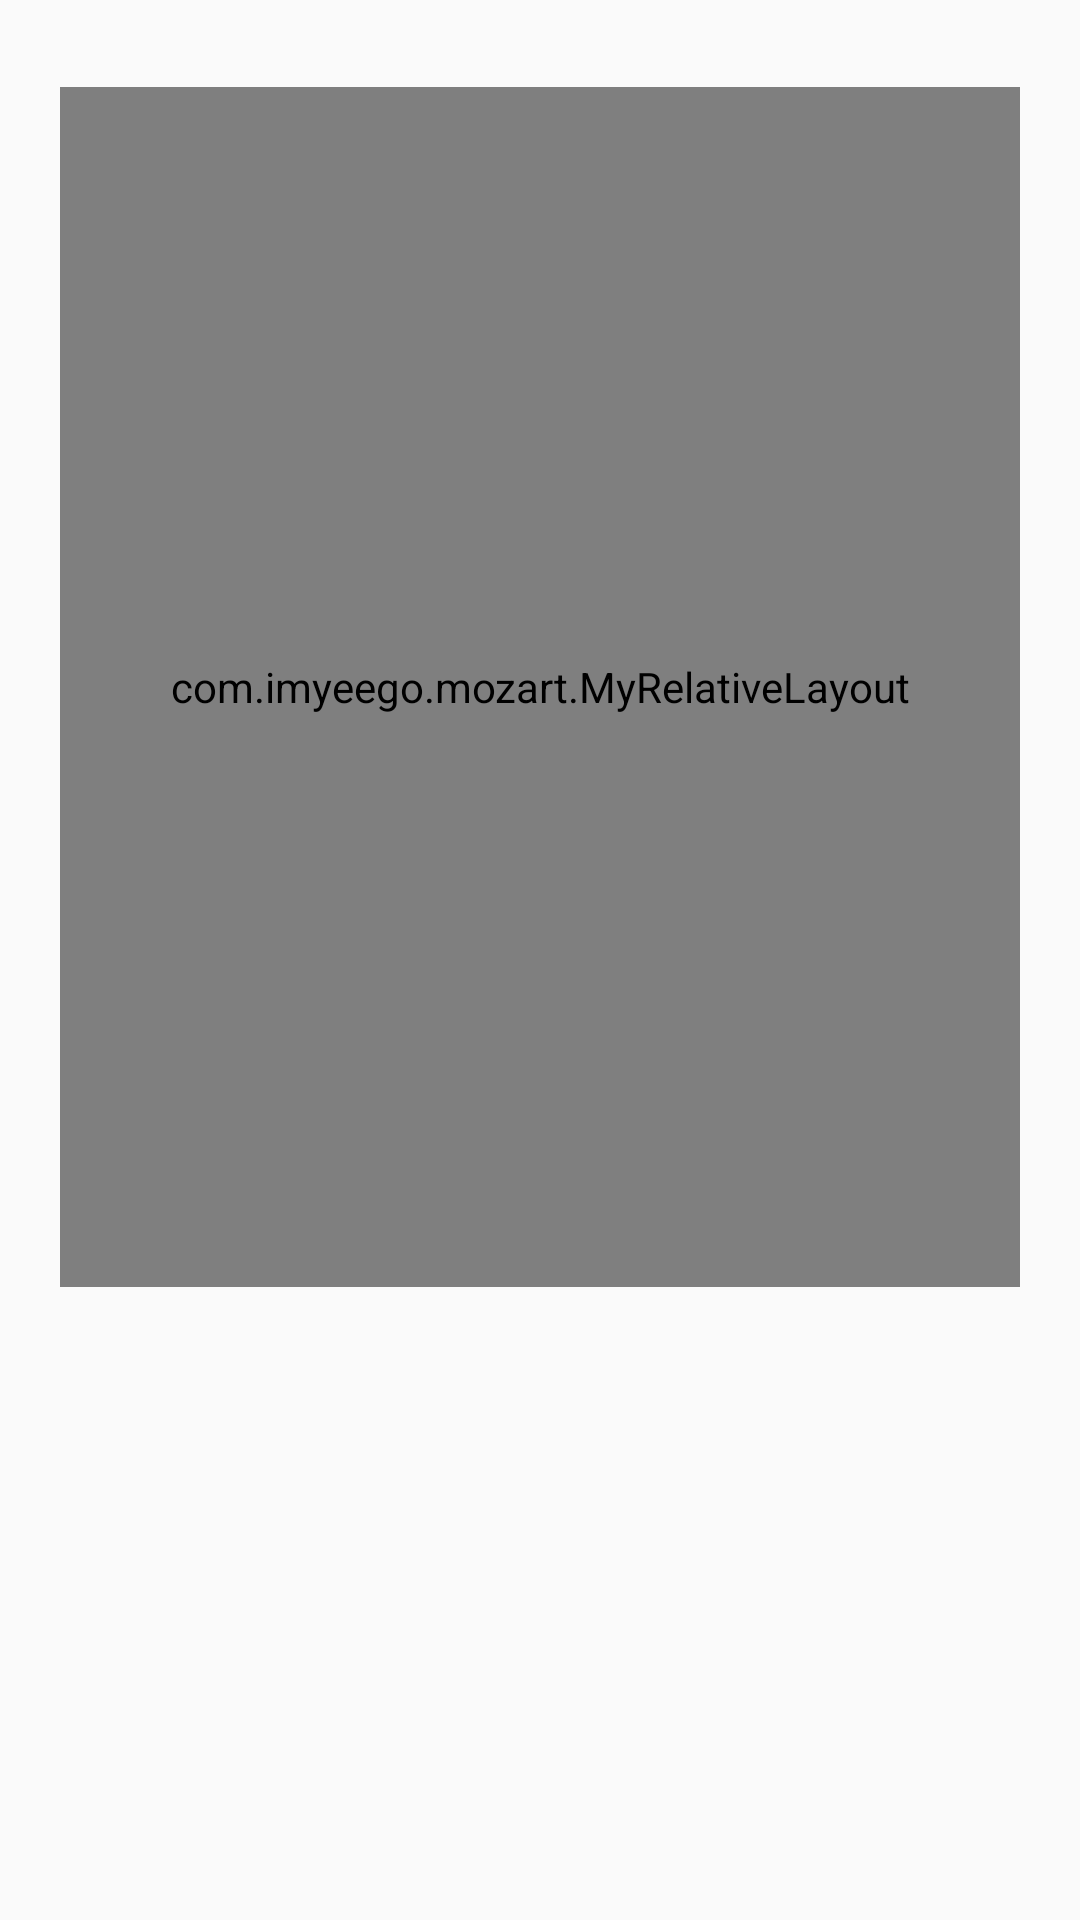

The Android layout XML behind this screen, and the referenced resources:
<!-- AndroidManifest.xml: application theme AppTheme -->
<!-- res/layout/activity_main.xml -->
<?xml version="1.0" encoding="utf-8"?>
<layout xmlns:android="http://schemas.android.com/apk/res/android"
    xmlns:app="http://schemas.android.com/apk/res-auto"
    xmlns:tools="http://schemas.android.com/tools">

    <data>
        <variable
            name="person"
            type="com.example.mozart.Person" />
    </data>

    <androidx.constraintlayout.widget.ConstraintLayout
        android:layout_width="match_parent"
        android:layout_height="match_parent"
        tools:context=".MainActivity">

        <TextView
            android:id="@+id/tv"
            android:layout_width="wrap_content"
            android:layout_height="wrap_content"
            android:text="@{person.name}"
            app:layout_constraintLeft_toLeftOf="parent"
            app:layout_constraintRight_toRightOf="parent"
            app:layout_constraintTop_toTopOf="parent" />

        <com.example.mozart.MyRelativeLayout
            android:layout_width="match_parent"
            android:layout_height="400dp"
            app:layout_constraintTop_toBottomOf="@id/tv"
            android:layout_marginTop="10dp"
            android:background="@color/colorAccent"
            android:layout_marginLeft="20dp"
            android:layout_marginRight="20dp">

            <com.example.mozart.MyTextView
                android:id="@+id/mytv"
                android:layout_width="wrap_content"
                android:layout_height="wrap_content"

                android:text="@={person.name}"
                android:layout_centerInParent="true"
                android:textColor="@color/white"
                android:textSize="50sp"
                android:padding="20dp"
                android:background="@color/colorPrimary" />
        </com.example.mozart.MyRelativeLayout>

    </androidx.constraintlayout.widget.ConstraintLayout>
</layout>
<!-- resources referenced by this layout -->
<resources>
  <color name="colorAccent">#03DAC5</color>
  <color name="colorPrimary">#6200EE</color>
  <color name="white">#00ffffff</color>
  <style name="AppTheme" parent="Theme.AppCompat.Light.DarkActionBar">
          
          <item name="colorPrimary">@color/colorPrimary</item>
          <item name="colorPrimaryDark">@color/colorPrimaryDark</item>
          <item name="colorAccent">@color/colorAccent</item>
      </style>
  <color name="colorPrimaryDark">#3700B3</color>
</resources>
